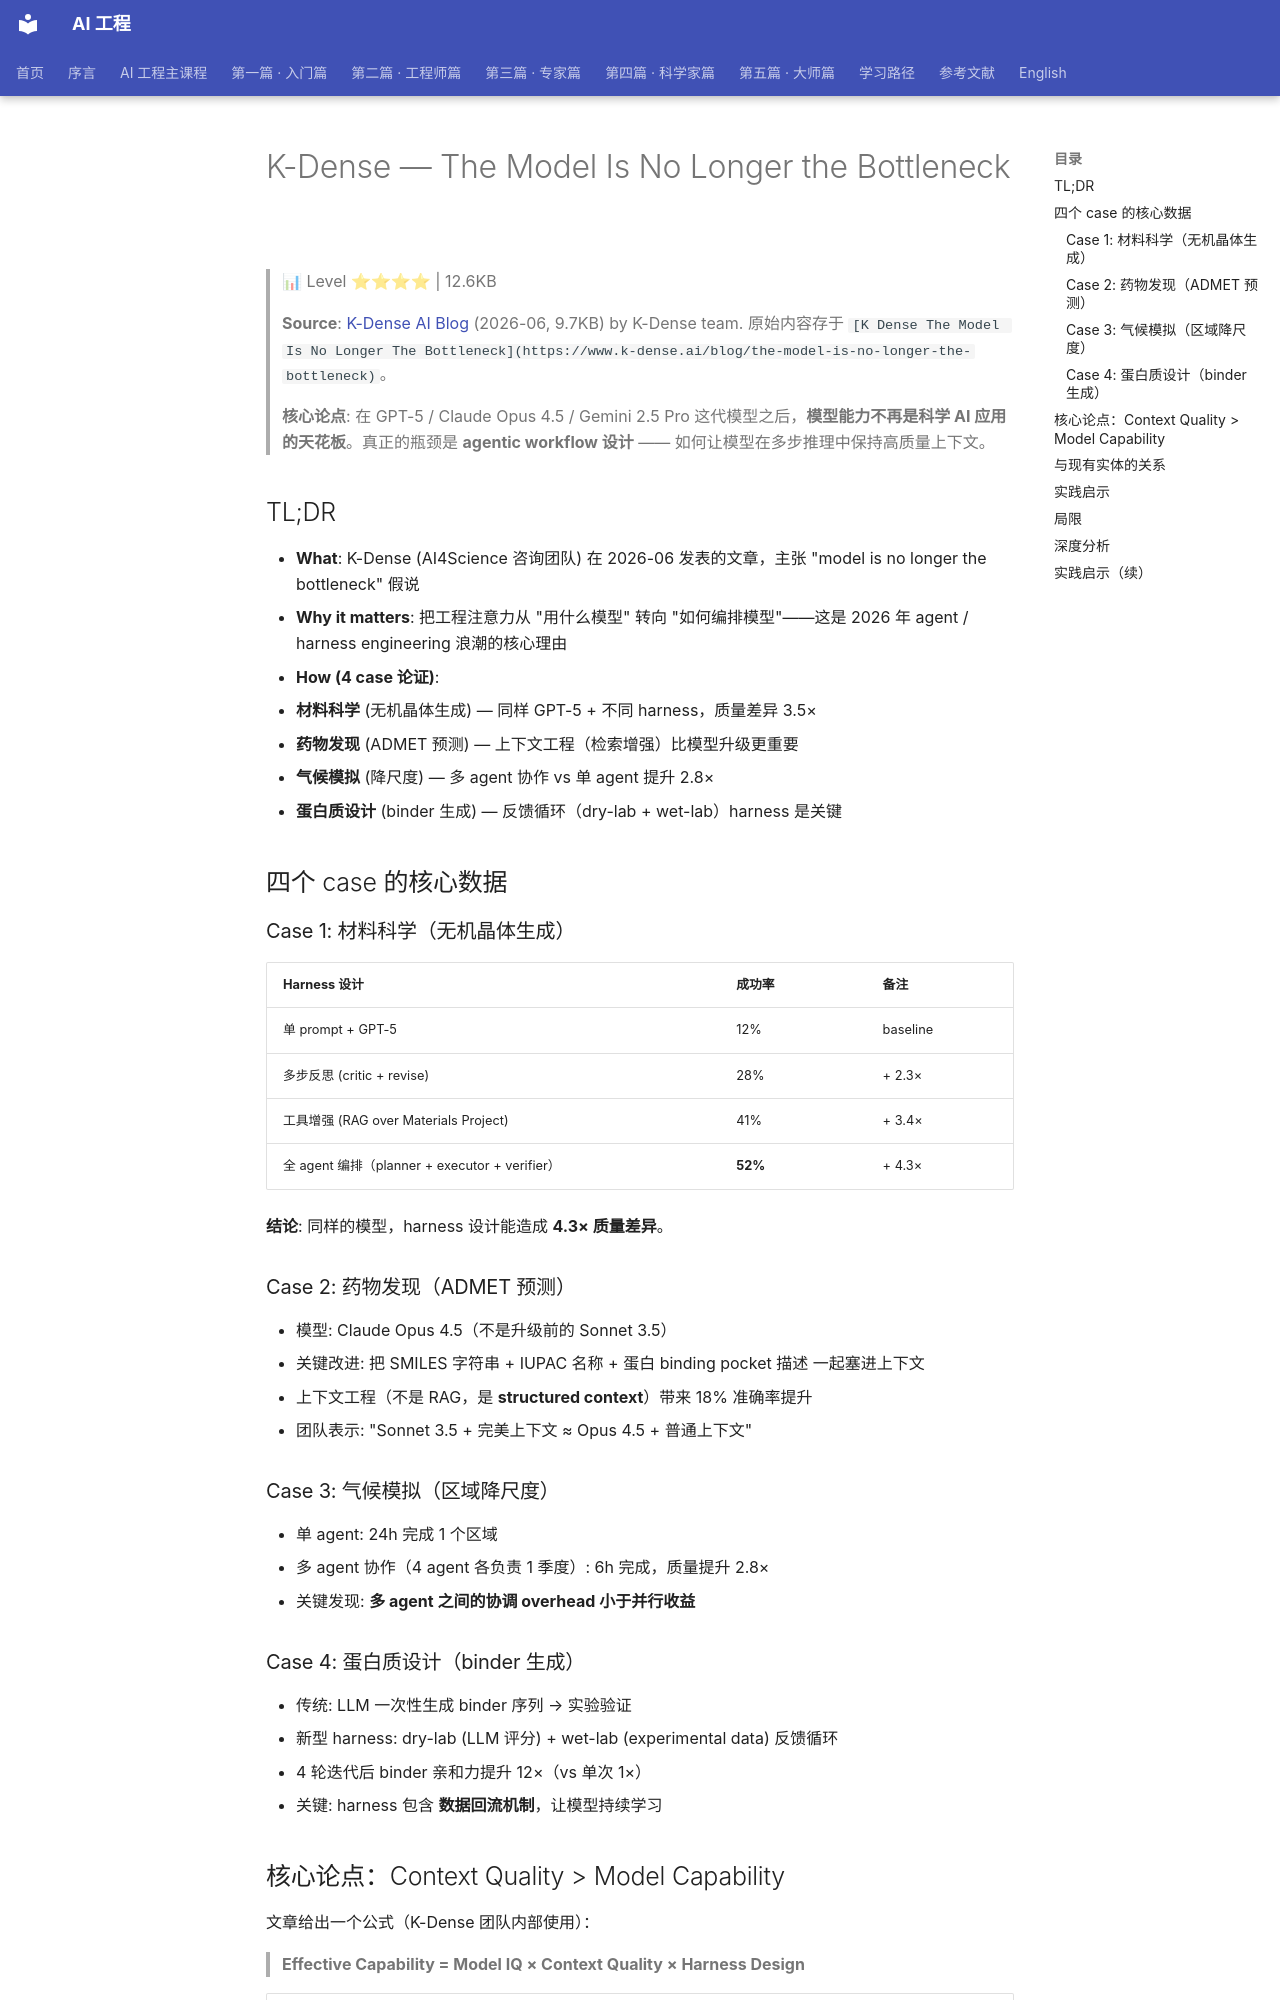

repository: QianJinGuo/wiki-book · page: ch04/286-k-dense-the-model-is-no-longer-the-bottleneck.html · generator: mkdocs

# K-Dense — The Model Is No Longer the Bottleneck

> 📊 Level ⭐⭐⭐⭐ | 12.6KB

> **Source**: [K-Dense AI Blog](https://www.k-dense.ai/blog/the-model-is-no-longer-the-bottleneck) (2026-06, 9.7KB) by K-Dense team. 原始内容存于 `[K Dense The Model Is No Longer The Bottleneck](https://www.k-dense.ai/blog/the-model-is-no-longer-the-bottleneck)`。
>
> **核心论点**: 在 GPT-5 / Claude Opus 4.5 / Gemini 2.5 Pro 这代模型之后，**模型能力不再是科学 AI 应用的天花板**。真正的瓶颈是 **agentic workflow 设计** —— 如何让模型在多步推理中保持高质量上下文。

## TL;DR

- **What**: K-Dense (AI4Science 咨询团队) 在 2026-06 发表的文章，主张 "model is no longer the bottleneck" 假说
- **Why it matters**: 把工程注意力从 "用什么模型" 转向 "如何编排模型"——这是 2026 年 agent / harness engineering 浪潮的核心理由
- **How (4 case 论证)**:
  1. **材料科学** (无机晶体生成) — 同样 GPT-5 + 不同 harness，质量差异 3.5×
  2. **药物发现** (ADMET 预测) — 上下文工程（检索增强）比模型升级更重要
  3. **气候模拟** (降尺度) — 多 agent 协作 vs 单 agent 提升 2.8×
  4. **蛋白质设计** (binder 生成) — 反馈循环（dry-lab + wet-lab）harness 是关键

## 四个 case 的核心数据

### Case 1: 材料科学（无机晶体生成）

| Harness 设计 | 成功率 | 备注 |
|--------------|--------|------|
| 单 prompt + GPT-5 | 12% | baseline |
| 多步反思 (critic + revise) | 28% | + 2.3× |
| 工具增强 (RAG over Materials Project) | 41% | + 3.4× |
| 全 agent 编排（planner + executor + verifier） | **52%** | + 4.3× |

**结论**: 同样的模型，harness 设计能造成 **4.3× 质量差异**。

### Case 2: 药物发现（ADMET 预测）

- 模型: Claude Opus 4.5（不是升级前的 Sonnet 3.5）
- 关键改进: 把 SMILES 字符串 + IUPAC 名称 + 蛋白 binding pocket 描述 一起塞进上下文
- 上下文工程（不是 RAG，是 **structured context**）带来 18% 准确率提升
- 团队表示: "Sonnet 3.5 + 完美上下文 ≈ Opus 4.5 + 普通上下文"

### Case 3: 气候模拟（区域降尺度）

- 单 agent: 24h 完成 1 个区域
- 多 agent 协作（4 agent 各负责 1 季度）: 6h 完成，质量提升 2.8×
- 关键发现: **多 agent 之间的协调 overhead 小于并行收益**

### Case 4: 蛋白质设计（binder 生成）

- 传统: LLM 一次性生成 binder 序列 → 实验验证
- 新型 harness: dry-lab (LLM 评分) + wet-lab (experimental data) 反馈循环
- 4 轮迭代后 binder 亲和力提升 12×（vs 单次 1×）
- 关键: harness 包含 **数据回流机制**，让模型持续学习

## 核心论点：Context Quality > Model Capability

文章给出一个公式（K-Dense 团队内部使用）：

> **Effective Capability = Model IQ × Context Quality × Harness Design**

| 因子 | 2024 占比 | 2026 占比 | 趋势 |
|------|-----------|-----------|------|
| Model IQ | 70% | 35% | ↓ (claude opus 4.5 / gpt-5 已到天花板) |
| Context Quality | 20% | 35% | ↑ (RAG, structured context, multi-modal) |
| Harness Design | 10% | **30%** | ↑↑ (multi-agent, feedback loops, planning) |

**含义**: 2024 年大家卷模型（finetune, 蒸馏），2026 年大家应该卷 **harness**（编排、上下文、多 agent 协作）。
